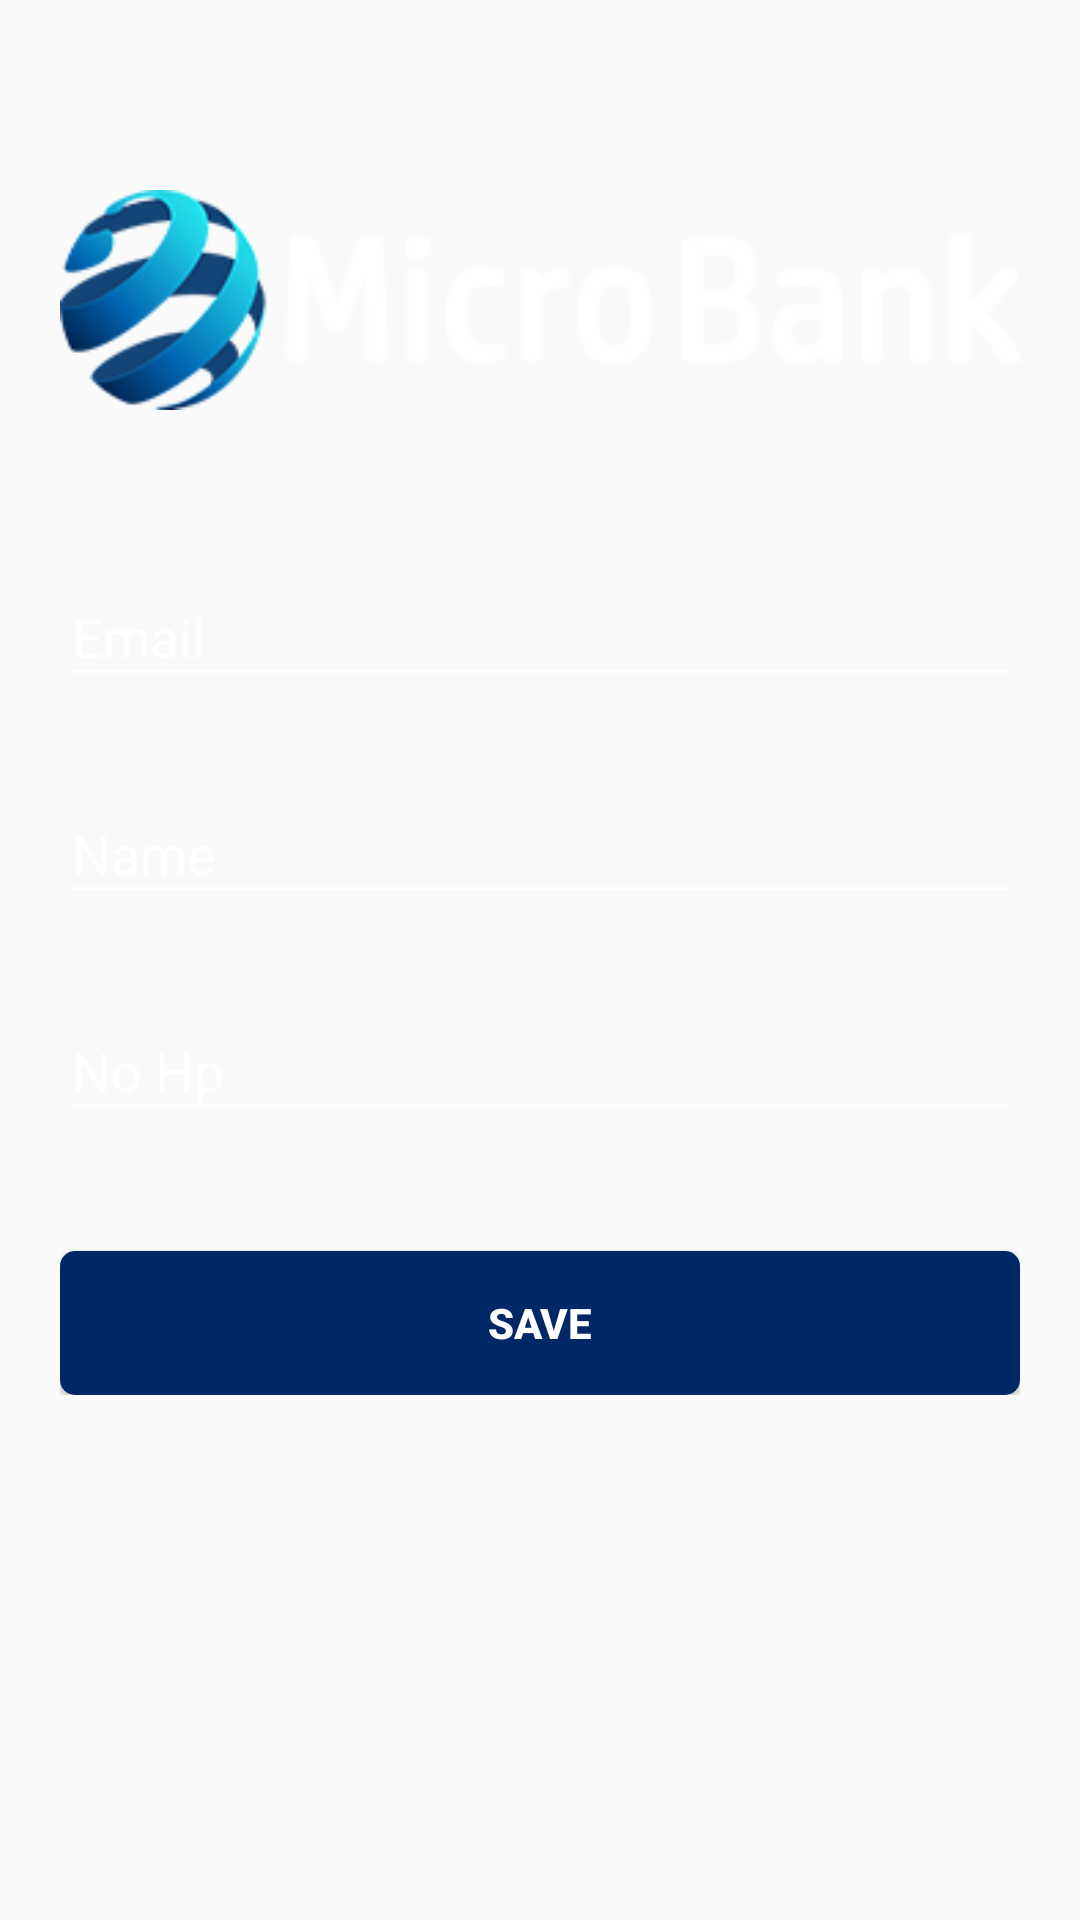

Write the Android layout XML for this screen, with the resource values it uses.
<!-- AndroidManifest.xml: application theme AppTheme -->
<!-- res/layout/activity_profile_user.xml -->
<?xml version="1.0" encoding="utf-8"?>
<android.support.v4.widget.NestedScrollView xmlns:android="http://schemas.android.com/apk/res/android"
    xmlns:tools="http://schemas.android.com/tools"
    android:id="@+id/nestedScrollView"
    android:layout_width="match_parent"
    android:layout_height="match_parent"
    android:background="@drawable/bg"
    android:paddingBottom="@dimen/dp20"
    android:paddingLeft="@dimen/dp20"
    android:paddingRight="@dimen/dp20"
    android:paddingTop="@dimen/dp20"
    tools:context="com.androidtutorialshub.loginregister.ProfileUserActivity">

    <android.support.v7.widget.LinearLayoutCompat
        android:layout_width="match_parent"
        android:layout_height="match_parent"
        android:orientation="vertical">

        <android.support.v7.widget.AppCompatImageView
            android:layout_width="wrap_content"
            android:layout_height="wrap_content"
            android:layout_gravity="center_horizontal"
            android:layout_marginTop="@dimen/dp40"
            android:src="@drawable/titleapp" />

        <android.support.design.widget.TextInputLayout
            android:id="@+id/textInputLayoutEmail"
            android:layout_width="match_parent"
            android:layout_height="wrap_content"
            android:layout_marginTop="@dimen/dp40">

            <android.support.design.widget.TextInputEditText
                android:id="@+id/textInputEditTextEmail"
                android:layout_width="match_parent"
                android:layout_height="wrap_content"
                android:hint="@string/hint_email"
                android:inputType="textEmailAddress"
                android:maxLines="1"
                android:maxLength="20"
                android:textColor="@android:color/white" />
        </android.support.design.widget.TextInputLayout>

        <android.support.design.widget.TextInputLayout
            android:id="@+id/textInputLayoutNama"
            android:layout_width="match_parent"
            android:layout_height="wrap_content"
            android:layout_marginTop="@dimen/dp20">

            <android.support.design.widget.TextInputEditText
                android:id="@+id/textInputEditTextNama"
                android:layout_width="match_parent"
                android:layout_height="wrap_content"
                android:hint="@string/hint_name"
                android:inputType="textPersonName"
                android:maxLines="1"
                android:maxLength="15"
                android:textColor="@android:color/white" />
        </android.support.design.widget.TextInputLayout>

        <android.support.design.widget.TextInputLayout
            android:id="@+id/textInputLayoutNoHp"
            android:layout_width="match_parent"
            android:layout_height="wrap_content"
            android:layout_marginTop="@dimen/dp20">

            <android.support.design.widget.TextInputEditText
                android:id="@+id/textInputEditTextNoHP"
                android:layout_width="match_parent"
                android:layout_height="wrap_content"
                android:hint="@string/no_hp"
                android:inputType="number"
                android:maxLines="1"
                android:maxLength="13"
                android:textColor="@android:color/white" />
        </android.support.design.widget.TextInputLayout>

        <android.support.v7.widget.AppCompatButton
            android:id="@+id/appCompatButtonSave"
            android:layout_width="match_parent"
            android:layout_height="wrap_content"
            android:layout_marginTop="@dimen/dp40"
            android:background="@drawable/rounded"
            android:textStyle="bold"
            android:text="@string/text_save"
            android:textColor="@color/White"/>

    </android.support.v7.widget.LinearLayoutCompat>
</android.support.v4.widget.NestedScrollView>
<!-- resources referenced by this layout -->
<resources>
  <color name="White">#FFF</color>
  <dimen name="dp20">20dp</dimen>
  <dimen name="dp40">40dp</dimen>
  <!-- drawable rounded (drawable) -->
  <?xml version="1.0" encoding="utf-8"?>
  <shape xmlns:android="http://schemas.android.com/apk/res/android"    android:shape="rectangle">
      
      <solid android:color="@color/colorTextHint" />
  
      
      <corners android:bottomRightRadius="5dp"
          android:bottomLeftRadius="5dp"
          android:topRightRadius="5dp"
          android:topLeftRadius="5dp"/>
  </shape>
  <!-- drawable titleapp: png bitmap (drawable, 14534 bytes) -->
  <string name="hint_email">Email</string>
  <string name="hint_name">Name</string>
  <string name="no_hp">No Hp</string>
  <string name="text_save">Save</string>
  <style name="AppTheme" parent="Theme.AppCompat.Light.DarkActionBar">
          <item name="colorPrimary">@color/colorToolbar</item>
          <item name="colorPrimaryDark">@color/colorPrimaryDark</item>
          <item name="colorAccent">@color/colorAccent</item>
          <item name="android:textColor">@color/Black</item>
          <item name="android:textColorHint">@color/colorText</item>
          <item name="colorControlNormal">@color/colorText</item>
          <item name="colorControlActivated">@color/colorText</item>
          <item name="android:windowContentOverlay">@null</item>
      </style>
  <color name="colorTextHint">#002866</color>
  <color name="colorToolbar">#002866</color>
  <color name="colorPrimaryDark">#51d8c7</color>
  <color name="colorAccent">#FFFFFF</color>
  <color name="Black">#000</color>
  <color name="colorText">#FFFFFF</color>
</resources>
